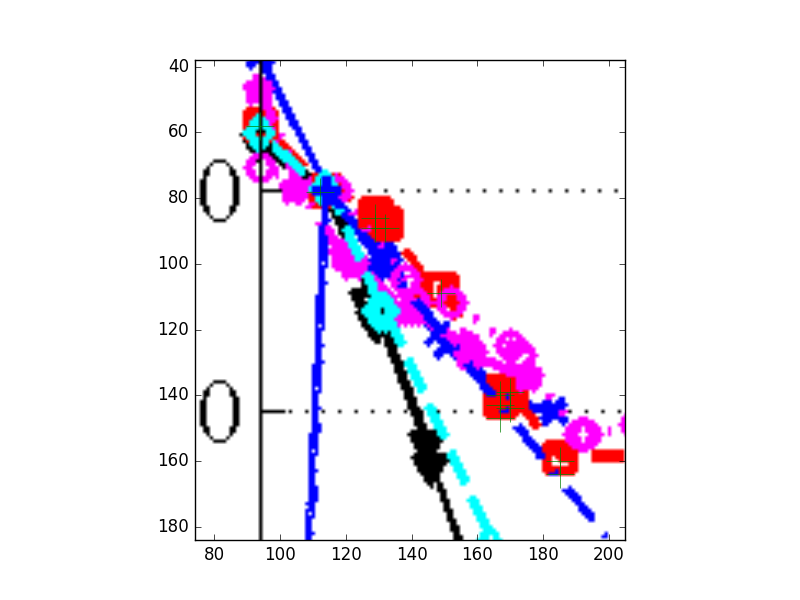

Values plotted in this chart, from the file beside it:
0.00	6.32
6.12	0.37
11.90	-2.01
11.90	-2.90
12.93	-2.90
18.71	-8.85
24.83	-18.96
24.83	-20.15
24.83	-18.07
25.85	-19.26
25.85	-17.77
30.95	-24.01
30.95	-25.20
